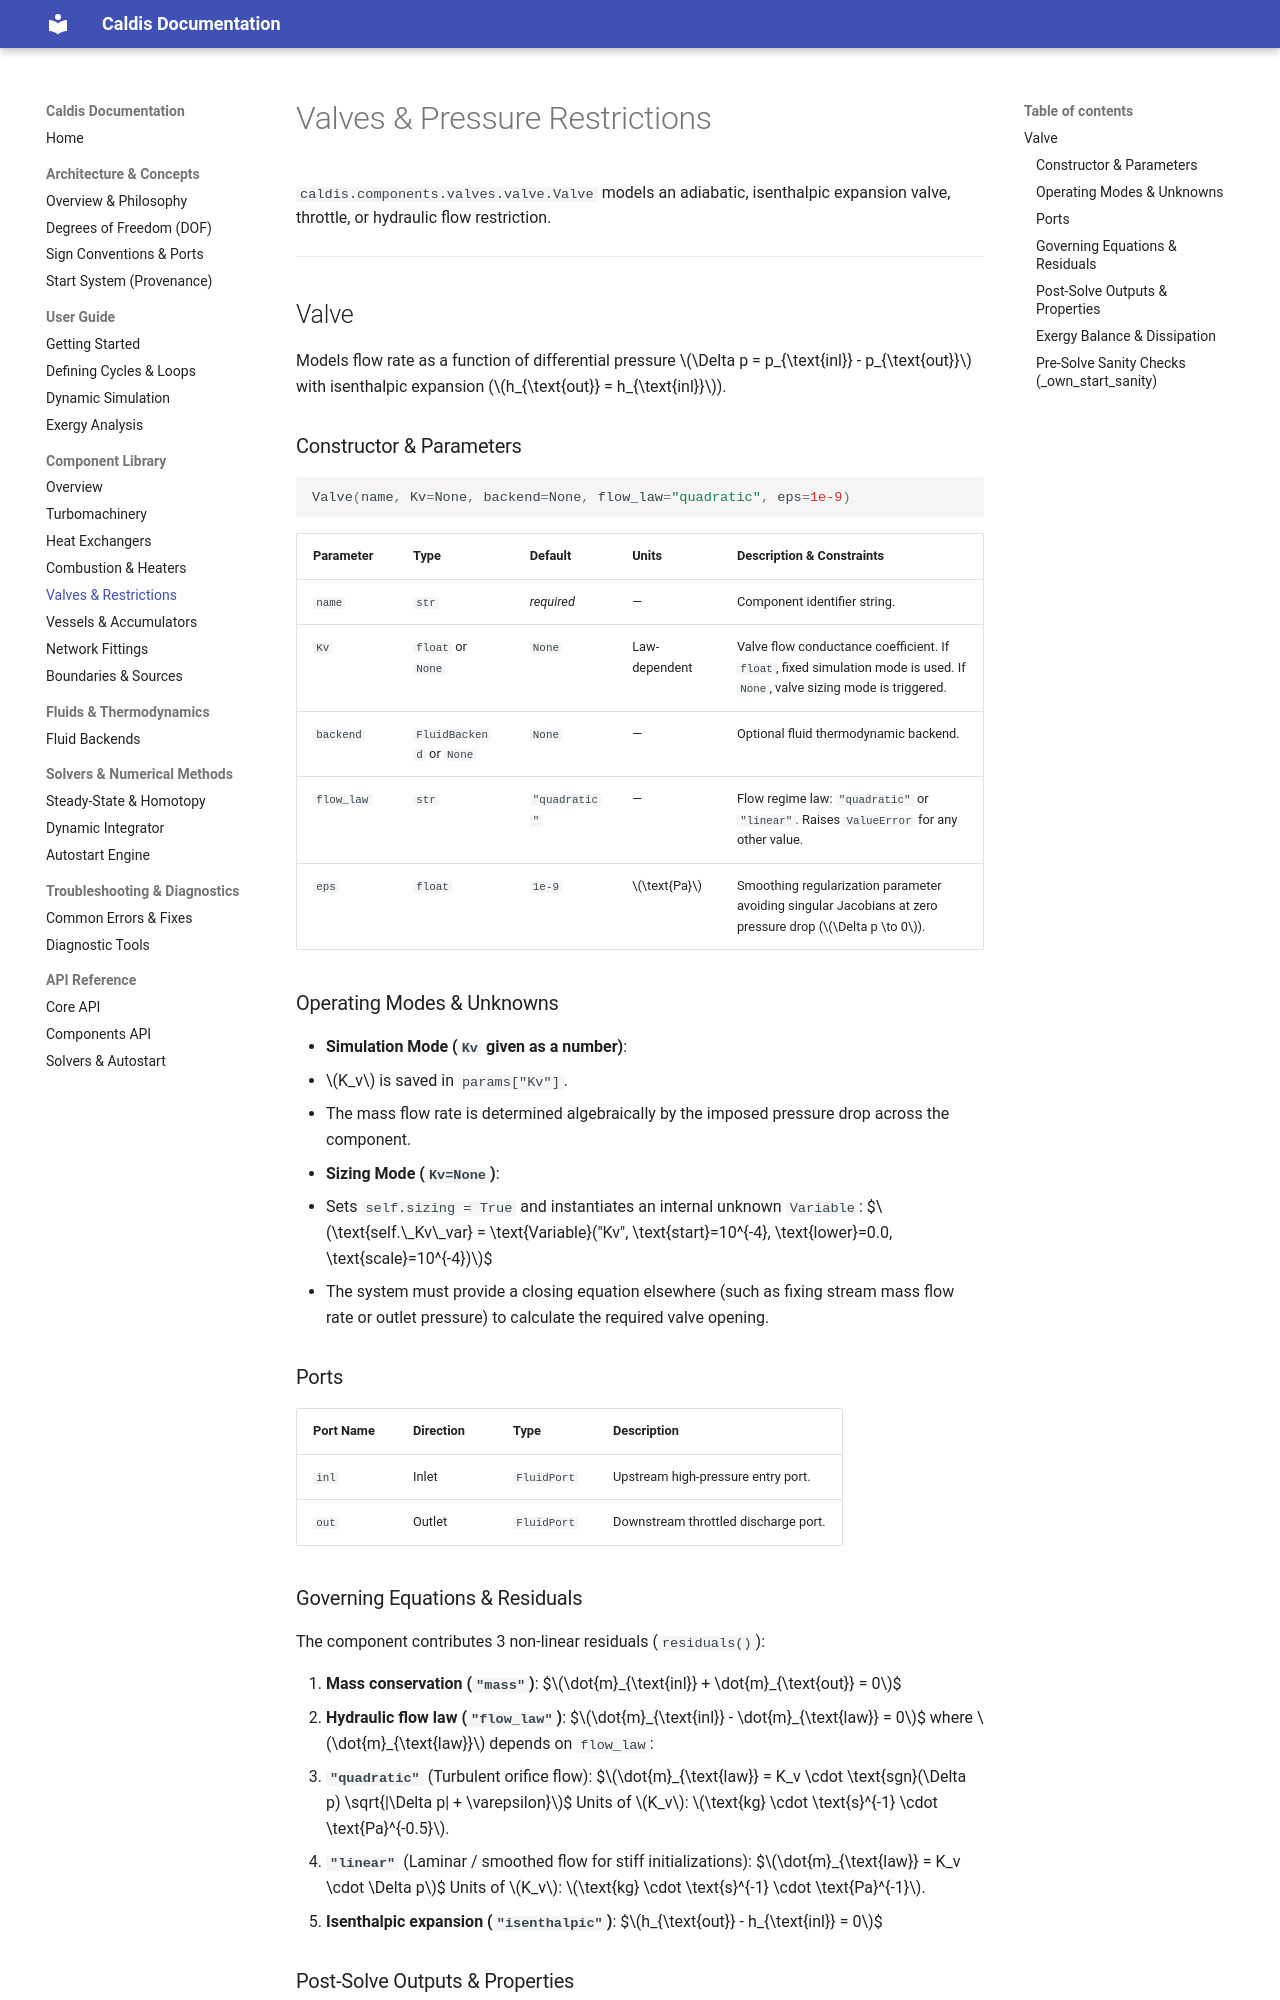

repository: Sebls/ES3A_EEP-01-energy-systems · page: components/valves/index.html · generator: mkdocs

# Valves & Pressure Restrictions

`caldis.components.valves.valve.Valve` models an adiabatic, isenthalpic expansion valve, throttle, or hydraulic flow restriction.

---

## Valve

Models flow rate as a function of differential pressure $\Delta p = p_{\text{inl}} - p_{\text{out}}$ with isenthalpic expansion ($h_{\text{out}} = h_{\text{inl}}$).

### Constructor & Parameters

```python
Valve(name, Kv=None, backend=None, flow_law="quadratic", eps=1e-9)
```

| Parameter | Type | Default | Units | Description & Constraints |
| :--- | :--- | :--- | :--- | :--- |
| `name` | `str` | *required* | — | Component identifier string. |
| `Kv` | `float` or `None` | `None` | Law-dependent | Valve flow conductance coefficient. If `float`, fixed simulation mode is used. If `None`, valve sizing mode is triggered. |
| `backend` | `FluidBackend` or `None` | `None` | — | Optional fluid thermodynamic backend. |
| `flow_law` | `str` | `"quadratic"` | — | Flow regime law: `"quadratic"` or `"linear"`. Raises `ValueError` for any other value. |
| `eps` | `float` | `1e-9` | $\text{Pa}$ | Smoothing regularization parameter avoiding singular Jacobians at zero pressure drop ($\Delta p \to 0$). |

### Operating Modes & Unknowns

- **Simulation Mode (`Kv` given as a number)**:
  - $K_v$ is saved in `params["Kv"]`.
  - The mass flow rate is determined algebraically by the imposed pressure drop across the component.
- **Sizing Mode (`Kv=None`)**:
  - Sets `self.sizing = True` and instantiates an internal unknown `Variable`:
    $$\text{self.\_Kv\_var} = \text{Variable}("Kv", \text{start}=10^{-4}, \text{lower}=0.0, \text{scale}=10^{-4})$$
  - The system must provide a closing equation elsewhere (such as fixing stream mass flow rate or outlet pressure) to calculate the required valve opening.

### Ports

| Port Name | Direction | Type | Description |
| :--- | :--- | :--- | :--- |
| `inl` | Inlet | `FluidPort` | Upstream high-pressure entry port. |
| `out` | Outlet | `FluidPort` | Downstream throttled discharge port. |

### Governing Equations & Residuals

The component contributes 3 non-linear residuals (`residuals()`):

1. **Mass conservation (`"mass"`)**:
   $$\dot{m}_{\text{inl}} + \dot{m}_{\text{out}} = 0$$
2. **Hydraulic flow law (`"flow_law"`)**:
   $$\dot{m}_{\text{inl}} - \dot{m}_{\text{law}} = 0$$
   where $\dot{m}_{\text{law}}$ depends on `flow_law`:
   - **`"quadratic"`** (Turbulent orifice flow):
     $$\dot{m}_{\text{law}} = K_v \cdot \text{sgn}(\Delta p) \sqrt{|\Delta p| + \varepsilon}$$
     Units of $K_v$: $\text{kg} \cdot \text{s}^{-1} \cdot \text{Pa}^{-0.5}$.
   - **`"linear"`** (Laminar / smoothed flow for stiff initializations):
     $$\dot{m}_{\text{law}} = K_v \cdot \Delta p$$
     Units of $K_v$: $\text{kg} \cdot \text{s}^{-1} \cdot \text{Pa}^{-1}$.
3. **Isenthalpic expansion (`"isenthalpic"`)**:
   $$h_{\text{out}} - h_{\text{inl}} = 0$$
